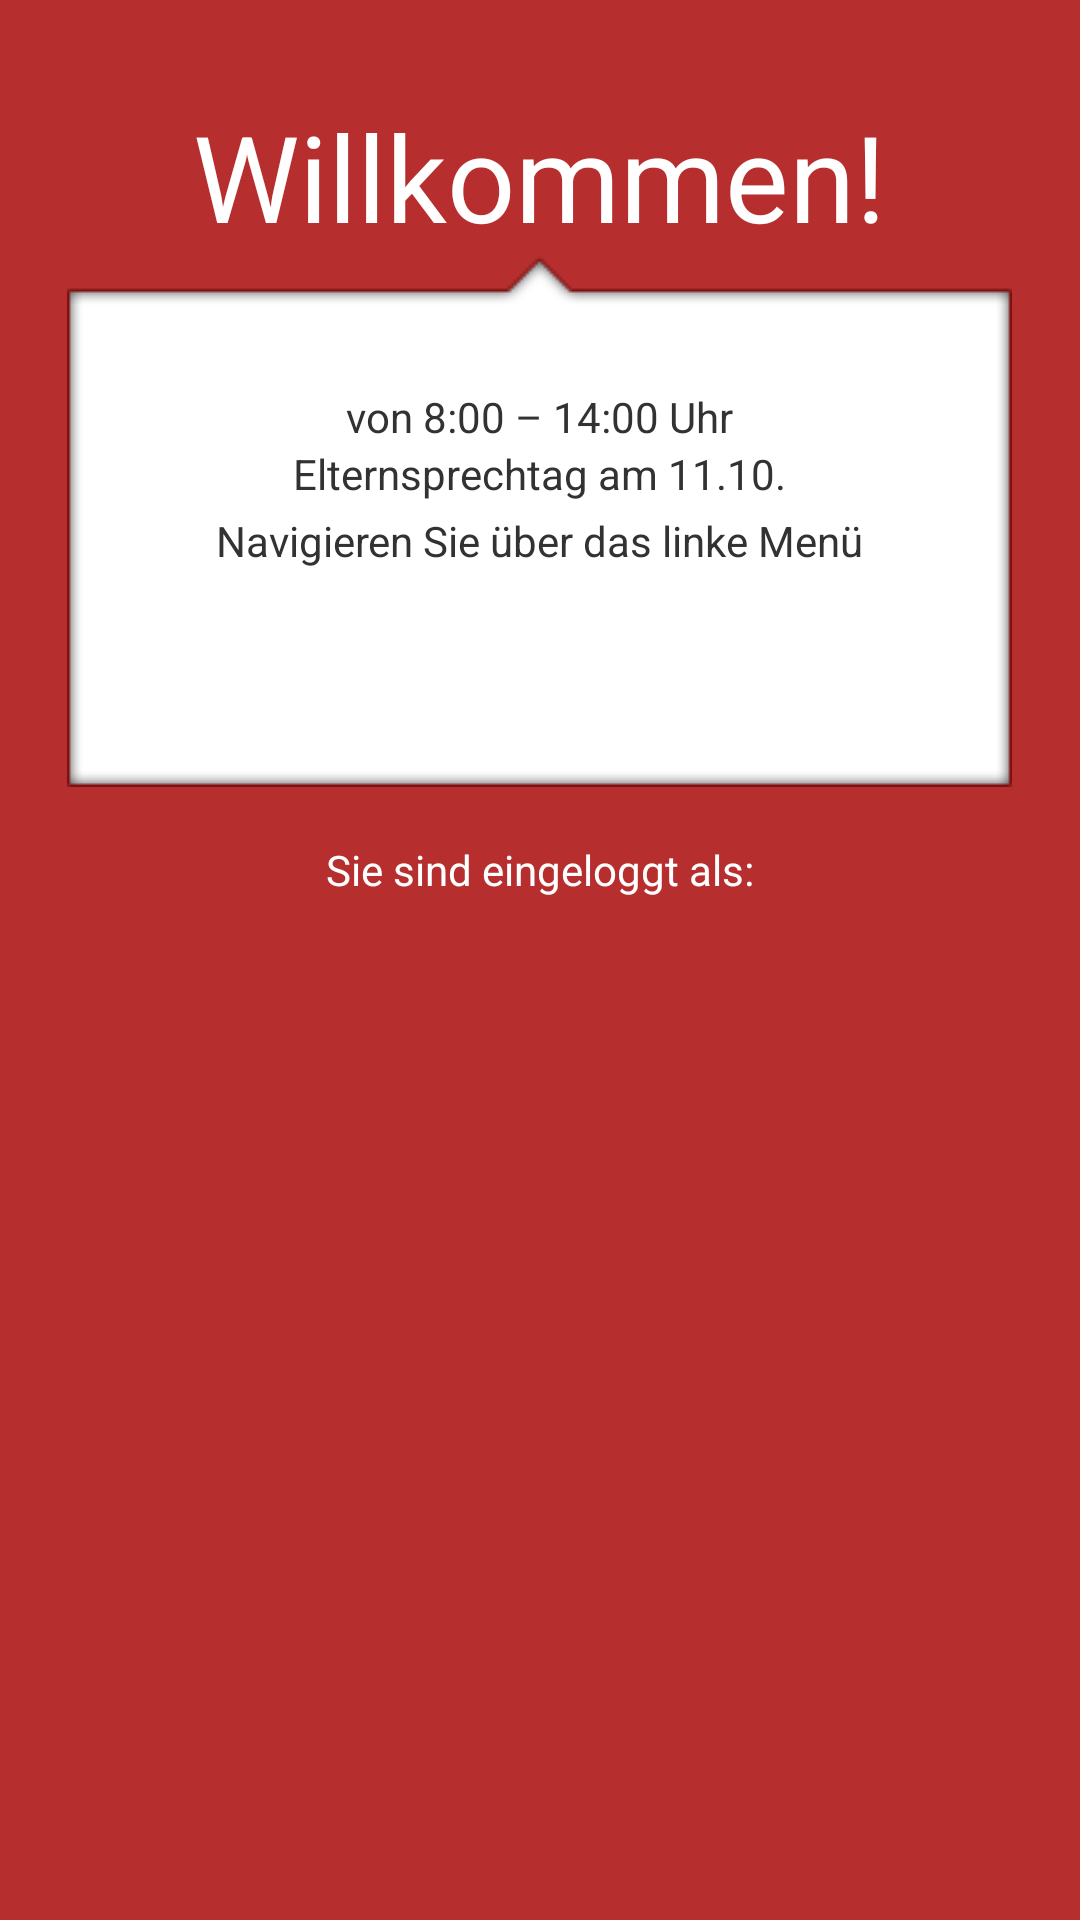

This screen was rendered from an Android layout file. Write that file and the resources it references.
<!-- AndroidManifest.xml: application theme CustomActionBarTheme -->
<!-- res/layout/welcome.xml -->
<?xml version="1.0" encoding="utf-8"?>
<RelativeLayout xmlns:android="http://schemas.android.com/apk/res/android"
    android:layout_width="match_parent"
    android:layout_height="match_parent"
    android:background="@color/background" >

    <RelativeLayout
        android:id="@+id/linearLayout1"
        android:layout_width="wrap_content"
        android:layout_height="150dp"
        android:layout_alignLeft="@+id/imageView1"
        android:layout_alignRight="@+id/imageView1"
        android:layout_below="@+id/imageView1"
        android:background="@drawable/login_main_bg"
        android:orientation="horizontal" >

        <TextView
            android:id="@+id/welcome_help"
            android:layout_width="wrap_content"
            android:layout_height="wrap_content"
            android:layout_centerHorizontal="true"
            android:layout_centerVertical="true"
            android:text="@string/welcome_help" />

        <TextView
            android:id="@+id/welcome_time"
            android:layout_width="wrap_content"
            android:layout_height="wrap_content"
            android:layout_alignParentTop="true"
            android:layout_centerHorizontal="true"
            android:layout_marginTop="24dp"
            android:text="@string/welcome_time" />

        <TextView
            android:id="@+id/welcome_title"
            android:layout_width="wrap_content"
            android:layout_height="wrap_content"
            android:layout_below="@+id/welcome_time"
            android:layout_centerHorizontal="true"
            android:text="@string/welcome_title" />
    </RelativeLayout>

    <ImageView
        android:id="@+id/imageView2"
        android:layout_width="wrap_content"
        android:layout_height="wrap_content"
        android:layout_alignLeft="@+id/linearLayout1"
        android:layout_below="@+id/linearLayout1"
        android:src="@drawable/login_bot_bg" />

    <TextView
        android:id="@+id/titleBig"
        android:layout_width="wrap_content"
        android:layout_height="wrap_content"
        android:layout_alignParentTop="true"
        android:layout_centerHorizontal="true"
        android:layout_marginTop="32dp"
        android:text="@string/welcome"
        android:textColor="@color/white"
        android:textSize="40sp" />

    <TextView
        android:id="@+id/loggedinas"
        android:layout_width="wrap_content"
        android:layout_height="wrap_content"
        android:layout_below="@+id/imageView2"
        android:layout_centerHorizontal="true"
        android:layout_marginTop="18dp"
        android:text="@string/logged_in_as"
        android:textColor="@color/white" />

    <ImageView
        android:id="@+id/imageView1"
        android:layout_width="wrap_content"
        android:layout_height="wrap_content"
        android:layout_below="@+id/titleBig"
        android:layout_centerHorizontal="true"
        android:src="@drawable/login_top_bg" />

    <TextView
        android:id="@+id/txtuser"
        android:layout_width="wrap_content"
        android:layout_height="wrap_content"
        android:layout_below="@+id/loggedinas"
        android:layout_centerHorizontal="true"
        android:textColor="@color/white" />

</RelativeLayout>
<!-- resources referenced by this layout -->
<resources>
  <color name="background">#b72e2e</color>
  <color name="white">#FFFFFF</color>
  <!-- drawable login_bot_bg: png bitmap (drawable, 2977 bytes) -->
  <!-- drawable login_main_bg: png bitmap (drawable, 2843 bytes) -->
  <!-- drawable login_top_bg: png bitmap (drawable, 3745 bytes) -->
  <string name="logged_in_as">Sie sind eingeloggt als: </string>
  <string name="welcome">Willkommen!</string>
  <string name="welcome_help">Navigieren Sie über das linke Menü</string>
  <string name="welcome_time">von 8:00 – 14:00 Uhr</string>
  <string name="welcome_title">Elternsprechtag am 11.10.</string>
  <style name="CustomActionBarTheme" parent="@style/AppBaseTheme">
          <item name="android:actionBarStyle">@style/MyActionBar</item>
         
          <item name="android:actionMenuTextColor">@color/white</item>
      </style>
  <style name="AppBaseTheme" parent="android:Theme.Light">
          
           <item name="android:windowContentOverlay">@drawable/ab_solid_shadow_holo</item>
      </style>
  <style name="MyActionBar" parent="@android:style/Widget.Holo.ActionBar">
           <item name="android:titleTextStyle">@style/MyActionBarTitleText</item>
           <item name="android:background">@color/dark_gray</item>
            
      </style>
  <style name="MyActionBarTitleText" parent="@android:style/TextAppearance.Holo.Widget.ActionBar.Title">
          <item name="android:textColor">@color/white</item> 
      </style>
  <color name="dark_gray">#1d1919</color>
</resources>
